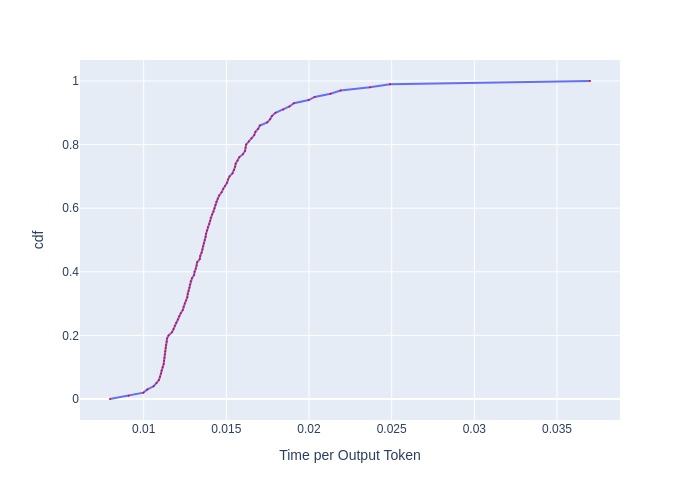

The table this chart was drawn from, first rows:
, cdf, Time per Output Token
0, 0.0, 0.007963
1, 0.01, 0.009086
2, 0.02, 0.009982
3, 0.03, 0.01022
4, 0.04, 0.0106
5, 0.05, 0.01077
6, 0.06, 0.01092
7, 0.07, 0.01099
8, 0.08, 0.01105
9, 0.09, 0.01108
10, 0.1, 0.01114
11, 0.11, 0.01121
12, 0.12, 0.01123
13, 0.13, 0.01125
14, 0.14, 0.01128
15, 0.15, 0.0113
16, 0.16, 0.01132
17, 0.17, 0.01134
18, 0.18, 0.01139
19, 0.19, 0.01141
20, 0.2, 0.0115
21, 0.21, 0.01171
22, 0.22, 0.01181
23, 0.23, 0.01188
24, 0.24, 0.01197
25, 0.25, 0.01207
26, 0.26, 0.01214
27, 0.27, 0.01224
28, 0.28, 0.01236
29, 0.29, 0.01241
30, 0.3, 0.01249
31, 0.31, 0.01256
32, 0.32, 0.01264
33, 0.33, 0.01266
34, 0.34, 0.01271
35, 0.35, 0.01277
36, 0.36, 0.01279
37, 0.37, 0.01284
38, 0.38, 0.01292
39, 0.39, 0.01305
40, 0.4, 0.01308
41, 0.41, 0.01315
42, 0.42, 0.01321
43, 0.43, 0.01323
44, 0.44, 0.01339
45, 0.45, 0.01342
46, 0.46, 0.0135
47, 0.47, 0.01355
48, 0.48, 0.01358
49, 0.49, 0.01364
50, 0.5, 0.01369
51, 0.51, 0.01375
52, 0.52, 0.01377
53, 0.53, 0.01383
54, 0.54, 0.01388
55, 0.55, 0.01397
56, 0.56, 0.01402
57, 0.57, 0.01405
58, 0.58, 0.01414
59, 0.59, 0.01422
... 41 more rows
